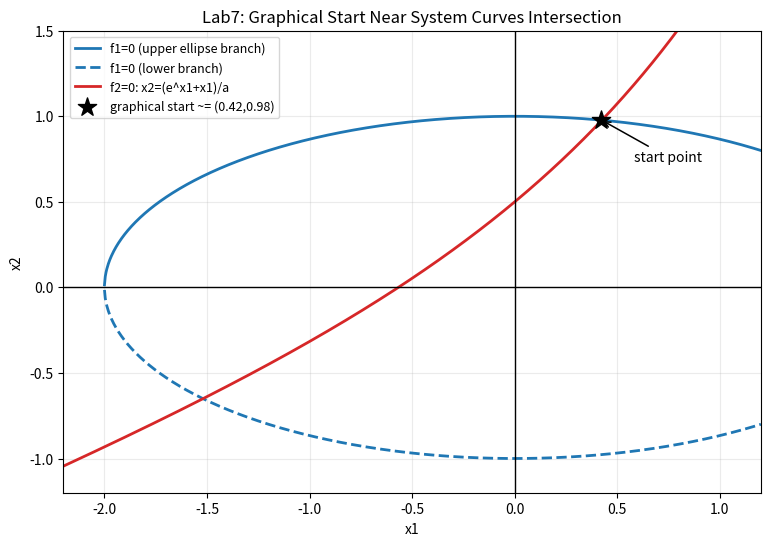

This chart was generated by the following Python code: (Note: this script raises an exception after producing the figure.)
import cmath
import math
from pathlib import Path

import matplotlib.pyplot as plt


def f1(x1, x2, a):
    return (x1 * x1) / (a * a) + (4.0 * x2 * x2) / (a * a) - 1.0


def f2(x1, x2, a):
    return a * x2 - math.exp(x1) - x1


def ellipse_upper_part(x1, a):
    arg = a * a - x1 * x1
    if arg < 0.0:
        arg = 0.0
    return 0.5 * math.sqrt(arg)


def curve_part(x1, a):
    return (math.exp(x1) + x1) / a


def reduced_function(x1, a):
    return ellipse_upper_part(x1, a) - curve_part(x1, a)


def find_positive_x_axis_intersection(a, left=0.0, right=0.8, tol=1e-12, max_iter=1000):
    f_left = reduced_function(left, a)
    f_right = reduced_function(right, a)

    if f_left * f_right > 0.0:
        raise ValueError("Positive x-axis intersection is not bracketed on the given interval.")

    for _ in range(max_iter):
        mid = (left + right) / 2.0
        f_mid = reduced_function(mid, a)

        if abs(f_mid) <= tol or (right - left) / 2.0 <= tol:
            return mid

        if f_left * f_mid <= 0.0:
            right = mid
            f_right = f_mid
        else:
            left = mid
            f_left = f_mid

    return (left + right) / 2.0


def choose_start_from_positive_x_axis_intersection(a, digits=2):
    intersection_x = find_positive_x_axis_intersection(a)
    if intersection_x <= 0.0:
        raise ValueError("The selected x-axis intersection is not positive.")

    intersection_y = ellipse_upper_part(intersection_x, a)

    # For a graphical start, use a rounded point near the solution, not the exact solution.
    start_x = round(intersection_x, digits)
    start_y = round(ellipse_upper_part(start_x, a), digits)
    return start_x, start_y, intersection_x, intersection_y


def phi1(x1, x2, a):
    arg = a * x2 - x1
    if arg <= 1e-12:
        arg = 1e-12
    return math.log(arg)


def phi2(x1, x2, a):
    arg = a * a - x1 * x1
    if arg < 0.0:
        arg = 0.0
    return 0.5 * math.sqrt(arg)


def phi_jacobian(x1, x2, a):
    denom = a * x2 - x1
    sqrt_arg = a * a - x1 * x1

    if denom <= 0.0 or sqrt_arg <= 0.0:
        raise ValueError("Phi derivatives are undefined at the selected point.")

    dphi1_dx1 = -1.0 / denom
    dphi1_dx2 = a / denom
    dphi2_dx1 = -x1 / (2.0 * math.sqrt(sqrt_arg))
    dphi2_dx2 = 0.0

    return dphi1_dx1, dphi1_dx2, dphi2_dx1, dphi2_dx2


def spectral_radius_2x2(m11, m12, m21, m22):
    trace = m11 + m22
    det = m11 * m22 - m12 * m21
    discriminant = trace * trace - 4.0 * det

    lambda1 = (trace + cmath.sqrt(discriminant)) / 2.0
    lambda2 = (trace - cmath.sqrt(discriminant)) / 2.0

    return max(abs(lambda1), abs(lambda2))


def check_simple_iteration_convergence(a, center_x, center_y, radius=0.05, samples=11):
    max_rho = 0.0
    worst_point = (center_x, center_y)

    for ix in range(samples):
        x1 = center_x - radius + 2.0 * radius * ix / (samples - 1)
        for iy in range(samples):
            x2 = center_y - radius + 2.0 * radius * iy / (samples - 1)
            m11, m12, m21, m22 = phi_jacobian(x1, x2, a)
            rho = spectral_radius_2x2(m11, m12, m21, m22)

            if rho > max_rho:
                max_rho = rho
                worst_point = (x1, x2)

    return max_rho < 1.0, max_rho, worst_point


def jacobian(x1, x2, a):
    j11 = 2.0 * x1 / (a * a)
    j12 = 8.0 * x2 / (a * a)
    j21 = -math.exp(x1) - 1.0
    j22 = a
    return j11, j12, j21, j22


def simple_iteration_system(x10, x20, a, eps, max_iter=100000):
    rows = []
    x1, x2 = x10, x20
    rows.append((0, x1, x2, f1(x1, x2, a), f2(x1, x2, a), 0.0))

    k = 0
    while k < max_iter:
        x1n = phi1(x1, x2, a)
        x2n = phi2(x1, x2, a)
        k += 1

        err = max(abs(x1n - x1), abs(x2n - x2))
        rows.append((k, x1n, x2n, f1(x1n, x2n, a), f2(x1n, x2n, a), err))

        if err <= eps:
            return x1n, x2n, k, rows

        x1, x2 = x1n, x2n

    return x1, x2, k, rows


def newton_system(x10, x20, a, eps, max_iter=100000):
    rows = []
    x1, x2 = x10, x20
    rows.append((0, x1, x2, f1(x1, x2, a), f2(x1, x2, a), 0.0))

    k = 0
    while k < max_iter:
        fv1 = f1(x1, x2, a)
        fv2 = f2(x1, x2, a)
        j11, j12, j21, j22 = jacobian(x1, x2, a)

        det = j11 * j22 - j12 * j21

        dx1 = (-fv1 * j22 + j12 * fv2) / det
        dx2 = (-j11 * fv2 + fv1 * j21) / det

        x1n = x1 + dx1
        x2n = x2 + dx2
        k += 1

        err = max(abs(dx1), abs(dx2))
        rows.append((k, x1n, x2n, f1(x1n, x2n, a), f2(x1n, x2n, a), err))

        if err <= eps:
            return x1n, x2n, k, rows

        x1, x2 = x1n, x2n

    return x1, x2, k, rows


def print_rows(title, rows):
    print(title)
    print("k      x1_k         x2_k         f1(x_k)      f2(x_k)      eps_k")
    for k, x1, x2, r1, r2, e in rows:
        print(f"{k:<2d}  {x1:11.7f}  {x2:11.7f}  {r1:11.7f}  {r2:11.7f}  {e:11.7f}")
    print()


def plot_localization(a, start_x, start_y):
    # Graphical localization of solutions for:
    # x1^2/a^2 + 4*x2^2/a^2 - 1 = 0  (ellipse)
    # a*x2 - e^x1 - x1 = 0          (curve)
    x_min = -2.2
    x_max = 1.2
    steps = 900
    xs = [x_min + (x_max - x_min) * i / steps for i in range(steps + 1)]

    # Ellipse branches
    x_ellipse = []
    y_ellipse_up = []
    y_ellipse_dn = []
    for x in xs:
        v = a * a - x * x
        if v >= 0.0:
            y = ellipse_upper_part(x, a)
            x_ellipse.append(x)
            y_ellipse_up.append(y)
            y_ellipse_dn.append(-y)

    # Exponential-like curve from second equation
    y_curve = [curve_part(x, a) for x in xs]

    fig, ax = plt.subplots(figsize=(9, 6))
    ax.plot(x_ellipse, y_ellipse_up, color="tab:blue", linewidth=2, label="f1=0 (upper ellipse branch)")
    ax.plot(x_ellipse, y_ellipse_dn, color="tab:blue", linewidth=2, linestyle="--", label="f1=0 (lower branch)")
    ax.plot(xs, y_curve, color="tab:red", linewidth=2, label="f2=0: x2=(e^x1+x1)/a")

    # The start point for both methods is chosen graphically near the curve intersection.
    ax.scatter([start_x], [start_y], color="black", marker="*", s=190, zorder=6,
               label=f"graphical start ~= ({start_x:.2f},{start_y:.2f})")
    ax.annotate("start point",
                xy=(start_x, start_y),
                xytext=(24, -30),
                textcoords="offset points",
                arrowprops={"arrowstyle": "->", "color": "black", "linewidth": 1.1})

    ax.axhline(0.0, color="black", linewidth=1)
    ax.axvline(0.0, color="black", linewidth=1)
    ax.grid(alpha=0.25)
    ax.set_xlim(x_min, x_max)
    ax.set_ylim(-1.2, 1.5)
    ax.set_xlabel("x1")
    ax.set_ylabel("x2")
    ax.set_title("Lab7: Graphical Start Near System Curves Intersection")
    ax.legend(loc="best", fontsize=9)

    out_path = Path(__file__).resolve().parent / "localization_plot.png"
    fig.tight_layout()
    fig.savefig(out_path, dpi=150)
    plt.close(fig)

    print(f"Plot saved to: {out_path}")
    print()


def plot_x_axis_intersection(a, intersection_x, start_x):
    x_min = -0.2
    x_max = 0.8
    steps = 800

    xs = [x_min + (x_max - x_min) * i / steps for i in range(steps + 1)]
    ys = [reduced_function(x, a) for x in xs]
    start_y = reduced_function(start_x, a)

    fig, ax = plt.subplots(figsize=(9, 5))
    ax.plot(xs, ys, color="tab:green", linewidth=2,
            label="g(x1) = upper ellipse branch - curve")
    ax.axhline(0.0, color="black", linewidth=1.1, label="Ox")
    ax.axvline(0.0, color="black", linewidth=0.9)

    ax.scatter([intersection_x], [0.0], color="tab:orange", s=90, zorder=5,
               label=f"positive Ox crossing x1 ~= {intersection_x:.4f}")
    ax.scatter([start_x], [start_y], color="black", marker="*", s=180, zorder=6,
               label=f"rounded start x1 = {start_x:.2f}")
    ax.annotate("positive crossing",
                xy=(intersection_x, 0.0),
                xytext=(-92, 34),
                textcoords="offset points",
                arrowprops={"arrowstyle": "->", "color": "tab:orange", "linewidth": 1.1})
    ax.annotate("start x1",
                xy=(start_x, start_y),
                xytext=(22, -34),
                textcoords="offset points",
                arrowprops={"arrowstyle": "->", "color": "black", "linewidth": 1.1})

    ax.set_title("Lab7: Start From Positive Intersection With Ox")
    ax.set_xlabel("x1")
    ax.set_ylabel("g(x1)")
    ax.grid(alpha=0.3)
    ax.legend(loc="best")

    out_path = Path(__file__).resolve().parent / "x_axis_intersection_plot.png"
    fig.tight_layout()
    fig.savefig(out_path, dpi=150)
    plt.close(fig)

    print(f"Plot saved to: {out_path}")
    print()


def main():
    # Variant 13: a = 2
    # System:
    # x1^2/a^2 + 4*x2^2/a^2 - 1 = 0
    # a*x2 - e^x1 - x1 = 0
    a = 2.0
    eps = 1e-6

    # The same start point is used for both methods.
    # It is chosen graphically near the positive intersection of the reduced
    # function g(x1) with Ox, so it is rounded instead of being the exact root.
    start_x, start_y, exact_start_x, exact_start_y = choose_start_from_positive_x_axis_intersection(a)
    x0_iter, y0_iter = start_x, start_y
    x0_newton, y0_newton = start_x, start_y

    converges, max_rho, worst_point = check_simple_iteration_convergence(a, x0_iter, y0_iter)

    xi, yi, ki, rows_i = simple_iteration_system(x0_iter, y0_iter, a, eps)
    xn, yn, kn, rows_n = newton_system(x0_newton, y0_newton, a, eps)

    print(f"a = {a}")
    print(f"eps = {eps}")
    print(f"Positive intersection of g(x1) with Ox: x1 = {exact_start_x:.10f}")
    print(f"Matching system point: ({exact_start_x:.10f}, {exact_start_y:.10f})")
    print(f"Rounded graphical start point for both methods: x0 = ({start_x:.2f}, {start_y:.2f})")
    print("Simple iteration convergence pre-check:")
    print("rho(Phi'(x)) < 1 in local start neighborhood ->", converges)
    print(f"max rho(Phi') ~= {max_rho:.6f} at ({worst_point[0]:.4f}, {worst_point[1]:.4f})")
    print()

    print_rows("Simple iteration method (system):", rows_i)
    print_rows("Newton method (system):", rows_n)

    print(f"Simple iteration root: x1={xi:.10f}, x2={yi:.10f}, iterations={ki}")
    print(f"Newton root:           x1={xn:.10f}, x2={yn:.10f}, iterations={kn}")
    print()

    res_i = max(abs(f1(xi, yi, a)), abs(f2(xi, yi, a)))
    res_n = max(abs(f1(xn, yn, a)), abs(f2(xn, yn, a)))
    delta = max(abs(xi - xn), abs(yi - yn))

    print("Checks:")
    print(f"max(|f1|,|f2|) for simple iteration = {res_i:.6e}")
    print(f"max(|f1|,|f2|) for Newton           = {res_n:.6e}")
    print(f"max difference between roots        = {delta:.6e}")
    print()

    plot_localization(a, start_x, start_y)
    plot_x_axis_intersection(a, exact_start_x, start_x)

    if kn < ki:
        print("Conclusion: Newton converged faster.")
    elif kn > ki:
        print("Conclusion: Simple iteration converged faster.")
    else:
        print("Conclusion: both methods used the same number of iterations.")


if __name__ == "__main__":
    main()

# Неформально про 7-ю лабу:
#
# 1) Что решаем:
#    f1(x1,x2)=x1^2/a^2 + 4*x2^2/a^2 - 1 = 0
#    f2(x1,x2)=a*x2 - e^x1 - x1 = 0
#    Для варианта 13 берём a=2.
#
# 2) Почему делаем график:
#    по условию старт надо выбрать графически.
#    На графике видно две точки пересечения:
#    - отрицательная (x1<0, x2<0),
#    - положительная (x1>0, x2>0).
#    Нам нужен положительный корень, поэтому старт берем рядом с ним.
#
# 3) Простая итерация для системы:
#    используем вид
#    x1 = ln(a*x2 - x1),
#    x2 = 0.5*sqrt(a^2 - x1^2).
#    На каждой итерации подставляем старые x1,x2 и получаем новые.
#    Остановка: max(|x1(k)-x1(k-1)|, |x2(k)-x2(k-1)|) <= eps.
#
# 4) Метод Ньютона (обобщенный):
#    решаем систему J(xk)*dx = -F(xk),
#    потом x(k+1)=x(k)+dx.
#    Для 2x2 решаем через формулы для определителей.
#    Обычно этот метод сходится быстрее, и здесь это тоже видно.
#
# 5) Что показывают таблицы:
#    - x1_k, x2_k: как идем к корню,
#    - f1, f2: как падает невязка,
#    - eps_k: как падает шаг между итерациями.
#    Это и есть зависимость погрешности от числа итераций.
#
# 6) На текущем запуске при eps=1e-6:
#    - простая итерация: (x1, x2) ~= (0.4249021829, 0.9771717093), 13 итераций;
#    - Ньютон:           (x1, x2) ~= (0.4249023332, 0.9771716849), 4 итерации.
#    То есть метод Ньютона здесь заметно быстрее.
